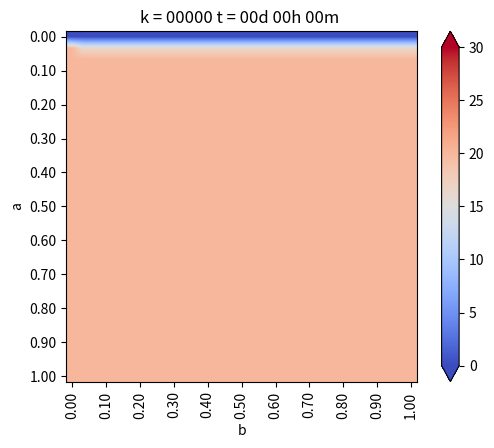

This chart was generated by the following Python code: (Note: this script raises an exception after producing the figure.)
# -*- coding: utf-8 -*-
from matplotlib.pylab import *
from matplotlib.pylab import cm
import numpy as np

a = 1 #alto
b = 1 #ancho
Nx = 30 #numero de intervalos en x
Ny = 30 # numero de intervalos en y

dx = b/Nx
dy = a/Ny
# dx y dy tienen qye ser iguales!

if dx != dy:
    print("ERRORR  dx no es igual a dy")
    exit(-1)

# Funcion de conveneniencia para calcular las coordenadas del punto (i,j)
coords = lambda i,j:(dx*i,dy*j)
x,y = coords(4,2)


def imshowbien(u):
	imshow(u.T[Nx::-1,:],cmap=cm.coolwarm, interpolation="bilinear")
	cbar=colorbar(extend='both', cmap=cm.coolwarm)
	ticks = arange(0,35,5)
	ticks_Text=["{}".format(deg) for deg in ticks]
	cbar.set_ticks(ticks)
	cbar.set_ticklabels(ticks_Text)
	clim(0,30)

	xlabel('b')
	ylabel('a')
	xTicks_N = arange(0,Nx+1,3)
	yTicks_N = arange(0,Ny+1,3)
	xTicks = [coords(i,0)[0] for i in xTicks_N]
	yTicks = [coords(0,i)[1] for i in yTicks_N]
	xTicks_Text=["{0:.2f}".format(tick) for tick in xTicks]
	yTicks_Text=["{0:.2f}".format(tick) for tick in yTicks]

	xticks(xTicks_N, xTicks_Text, rotation='vertical')
	yticks(yTicks_N, yTicks_Text)
	margins(0.2)
	subplots_adjust(bottom=0.15) 


u_k = zeros((Nx+1, Ny+1), dtype=double)
u_km1 = zeros((Nx+1, Ny+1), dtype=double)

# Condicion de borde inicial
u_k[:,:] = 20 #en todas las celdas

#Parametros
dt = 0.01    # s
K = 79.5     # m^2/s
c = 450      # J/Kg*C
rho = 7800   # Kg/m^3

alpha = (K*dt)/(c*rho*(dx**2))

# Loop en el tiempo
minuto = 60
hora = 60*minuto
dia = 24*hora

dt = 1*minuto
dnext_t = 0.5*hora

next_t = 0
framenum = 0

T = 1*dia
Days = 1*T # Cuantos dias quiero simunlar

#vectores para acumular la temperatura en puntos interesantes
u_P1=zeros(int32(Days/dt))
u_P2=zeros(int32(Days/dt))
u_P3=zeros(int32(Days/dt))


def truncate(n, decimals=0):
    multiplier = 10**decimals
    return int(n*multiplier)/multiplier

# Loops en el tiempo
for k in range(int32(Days/dt)):
    t =dt*(k+1)
    dias = truncate(t/dia,0)
    horas = truncate((t-dias*dia)/hora,0)
    minutos = truncate((t-dias*dia - horas*hora)/minuto,0)-1
    titulo = "k = {0:05.0f}".format(k) + " t = {0:02.0f}d {1:02.0f}h {2:02.0f}m ".format(dias,horas,minutos)
    
    # CB esenciales, se repiten en cada iteracion
    
    u_k[0, :] = 20                      #izq
    u_k[:, 0] = 20                      #inf
    u_k[:, -1] = 0                      #sup
    u_k[-1, :] = u_k[-2, :]             # der, gradiente 0
    # (f(x+h) - f(x))/dx = algo
    
    for i in range (1,Nx):
        for j in range(1,Ny):
            
            #Algoritmo de diferencias finitas para 2-D
            #Laplaciano
            nabla_u_k = (u_k[i-1,j] + u_k[i+1,j] + u_k[i,j-1] + u_k[i,j+1] -4*u_k[i,j]) /dx**2
            
            #Forward Euler
            u_km1[i,j] = u_k[i,j] + alpha*nabla_u_k
    # Avanzar la solucion a k+1
    u_k = u_km1
    
    # CB denuevo, porsia
    u_k[0, :] = 20                      #izq
    u_k[:, 0] = 20                      #inf
    u_k[:, -1] = 0                      #sup
    u_k[-1, :] = u_k[-2, :]             # der, gradiente 0
    # (f(x+h) - f(x))/dx = algo
    
    u_P1[k]=u_k[int(Nx/2), int(Ny/2)]
    u_P2[k]=u_k[int(Nx/2), int(3*Ny/4)]
    u_P3[k]=u_k[int(3*Nx/4), int(3*Ny/4)]
    
    
    #Grafico en d_next
    if t>next_t:
        figure(1)
        imshowbien (u_k)
        title(titulo)
        savefig("Ejemplo/frame_{0:04.0f}.png".format(framenum))
        framenum +=1
        next_t += dnext_t
        close(1)

figure(2)
plot(range(int32(Days/dt)), u_P1, label="P1")
plot(range(int32(Days/dt)), u_P2, label="P2")
plot(range(int32(Days/dt)), u_P3, label="P3")
title("Evolucion de temperatura en puntos")
legend()


show()